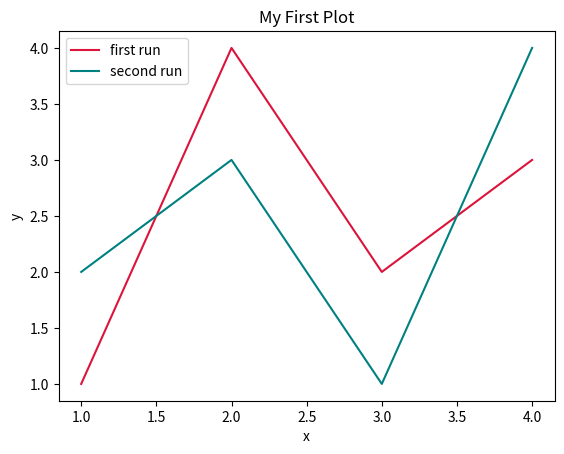

The matplotlib source for this figure:
import matplotlib.pyplot as plt   # plotting library
import numpy as np                # scientific computing library

fig, ax = plt.subplots()
ax.plot([1, 2, 3, 4], [1, 4, 2, 3], label="first run", color="crimson")
ax.plot([1, 2, 3, 4], [2, 3, 1, 4], label="second run", color="teal")
ax.set_title("My First Plot")
ax.set_xlabel("x")
ax.set_ylabel("y")
ax.legend()
plt.show()
fig.savefig("my_plot.png", dpi=300, bbox_inches="tight")
plt.close(fig)
